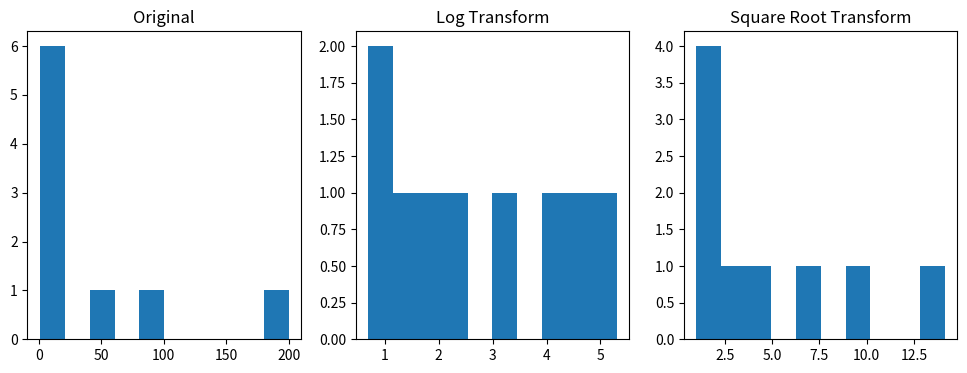

The matplotlib source for this figure:
# Q5: Apply log and sqrt transformations
import pandas as pd
import numpy as np
import matplotlib.pyplot as plt

data = pd.DataFrame({'Values': [1, 2, 3, 5, 10, 20, 50, 100, 200]})
plt.figure(figsize=(12,4))
plt.subplot(1,3,1)
plt.hist(data['Values'], bins=10)
plt.title("Original")
plt.subplot(1,3,2)
plt.hist(np.log1p(data['Values']), bins=10)
plt.title("Log Transform")
plt.subplot(1,3,3)
plt.hist(np.sqrt(data['Values']), bins=10)
plt.title("Square Root Transform")
plt.show()
